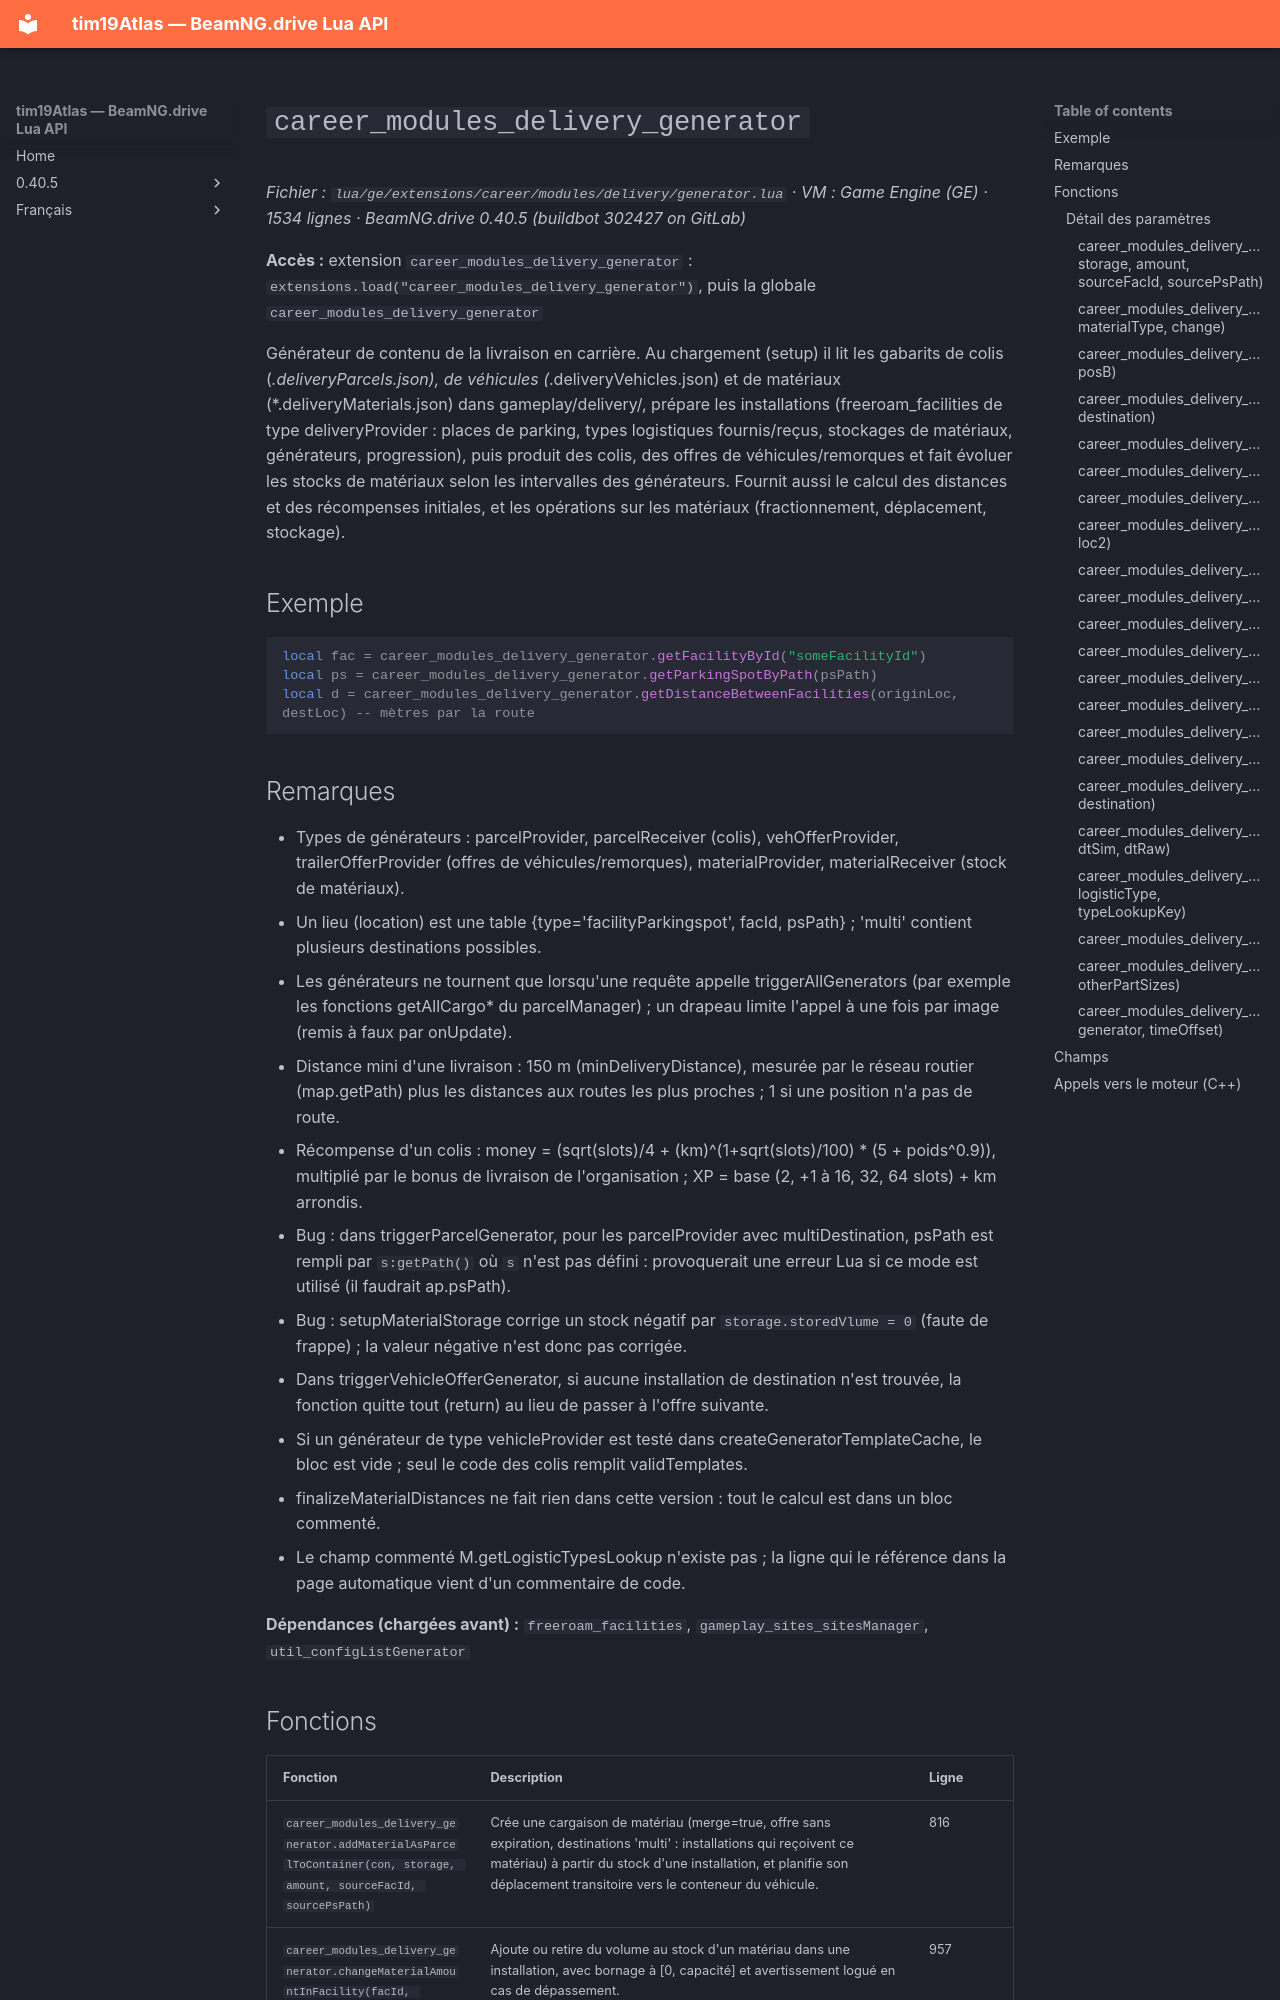

repository: Tim0219800/beamng-lua-atlas · page: fr/0.40.5/ge/extensions/career/modules/delivery/generator.html · generator: mkdocs

# `career_modules_delivery_generator`

*Fichier : `lua/ge/extensions/career/modules/delivery/generator.lua` · VM : Game Engine (GE) · 1534 lignes · BeamNG.drive 0.40.5 (buildbot 302427 on GitLab)*

**Accès :** extension `career_modules_delivery_generator` : `extensions.load("career_modules_delivery_generator")`, puis la globale `career_modules_delivery_generator`

Générateur de contenu de la livraison en carrière. Au chargement (setup) il lit les gabarits de colis (*.deliveryParcels.json), de véhicules (*.deliveryVehicles.json) et de matériaux (*.deliveryMaterials.json) dans gameplay/delivery/, prépare les installations (freeroam_facilities de type deliveryProvider : places de parking, types logistiques fournis/reçus, stockages de matériaux, générateurs, progression), puis produit des colis, des offres de véhicules/remorques et fait évoluer les stocks de matériaux selon les intervalles des générateurs. Fournit aussi le calcul des distances et des récompenses initiales, et les opérations sur les matériaux (fractionnement, déplacement, stockage).

## Exemple

```lua
local fac = career_modules_delivery_generator.getFacilityById("someFacilityId")
local ps = career_modules_delivery_generator.getParkingSpotByPath(psPath)
local d = career_modules_delivery_generator.getDistanceBetweenFacilities(originLoc, destLoc) -- mètres par la route
```

## Remarques

- Types de générateurs : parcelProvider, parcelReceiver (colis), vehOfferProvider, trailerOfferProvider (offres de véhicules/remorques), materialProvider, materialReceiver (stock de matériaux).
- Un lieu (location) est une table {type='facilityParkingspot', facId, psPath} ; 'multi' contient plusieurs destinations possibles.
- Les générateurs ne tournent que lorsqu'une requête appelle triggerAllGenerators (par exemple les fonctions getAllCargo* du parcelManager) ; un drapeau limite l'appel à une fois par image (remis à faux par onUpdate).
- Distance mini d'une livraison : 150 m (minDeliveryDistance), mesurée par le réseau routier (map.getPath) plus les distances aux routes les plus proches ; 1 si une position n'a pas de route.
- Récompense d'un colis : money = (sqrt(slots)/4 + (km)^(1+sqrt(slots)/100) * (5 + poids^0.9)), multiplié par le bonus de livraison de l'organisation ; XP = base (2, +1 à 16, 32, 64 slots) + km arrondis.
- Bug : dans triggerParcelGenerator, pour les parcelProvider avec multiDestination, psPath est rempli par `s:getPath()` où `s` n'est pas défini : provoquerait une erreur Lua si ce mode est utilisé (il faudrait ap.psPath).
- Bug : setupMaterialStorage corrige un stock négatif par `storage.storedVlume = 0` (faute de frappe) ; la valeur négative n'est donc pas corrigée.
- Dans triggerVehicleOfferGenerator, si aucune installation de destination n'est trouvée, la fonction quitte tout (return) au lieu de passer à l'offre suivante.
- Si un générateur de type vehicleProvider est testé dans createGeneratorTemplateCache, le bloc est vide ; seul le code des colis remplit validTemplates.
- finalizeMaterialDistances ne fait rien dans cette version : tout le calcul est dans un bloc commenté.
- Le champ commenté M.getLogisticTypesLookup n'existe pas ; la ligne qui le référence dans la page automatique vient d'un commentaire de code.

**Dépendances (chargées avant) :** `freeroam_facilities`, `gameplay_sites_sitesManager`, `util_configListGenerator`
